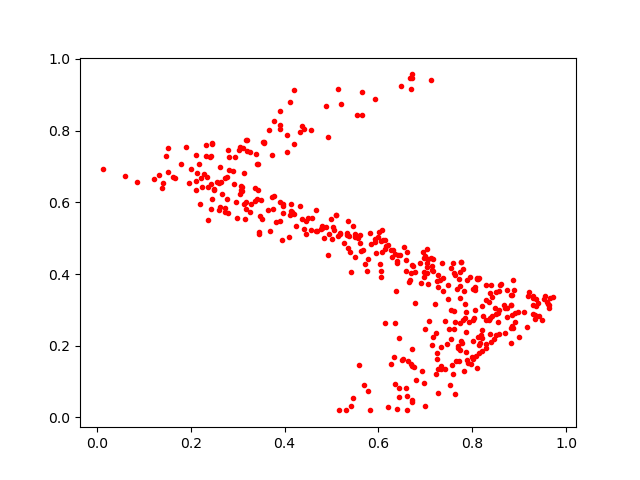

The table this chart was drawn from, first rows:
0.5489028, 0.50349486
0.792, 0.2668
0.2719, 0.5722
0.3125, 0.594
0.7621, 0.2479
0.6479, 0.9258
0.8847, 0.2546
0.6298, 0.448
0.4878, 0.5315
0.3746, 0.5826
0.6033, 0.4276
0.4682, 0.5207
0.8071, 0.1711
0.6688, 0.4035
0.4676, 0.5775
0.7665, 0.3581
0.7385, 0.3531
0.6353, 0.09312
0.812, 0.2245
0.7906, 0.1526
0.8207, 0.184
0.4951, 0.5124
0.9633, 0.3143
0.812, 0.3873
0.9291, 0.2884
0.01161, 0.693
0.3415, 0.61
0.6712, 0.9568
0.7994, 0.1675
0.8745, 0.2813
0.774, 0.2644
0.6073, 0.4608
0.8885, 0.3546
0.7844, 0.3151
0.8294, 0.3264
0.4089, 0.5034
0.5155, 0.01967
0.7768, 0.4341
0.9423, 0.2839
0.2363, 0.6435
0.1519, 0.6848
0.3971, 0.5713
0.5721, 0.4291
0.8062, 0.2992
0.8294, 0.2044
0.802, 0.2718
0.6197, 0.02997
0.5463, 0.5347
0.7086, 0.2696
0.8178, 0.2308
0.2335, 0.6712
0.5951, 0.4578
0.6667, 0.3821
0.6769, 0.319
0.731, 0.3835
0.8843, 0.2853
0.3433, 0.7069
0.5668, 0.466
0.1784, 0.7075
0.8429, 0.3356
0.5685, 0.08987
... 384 more rows
